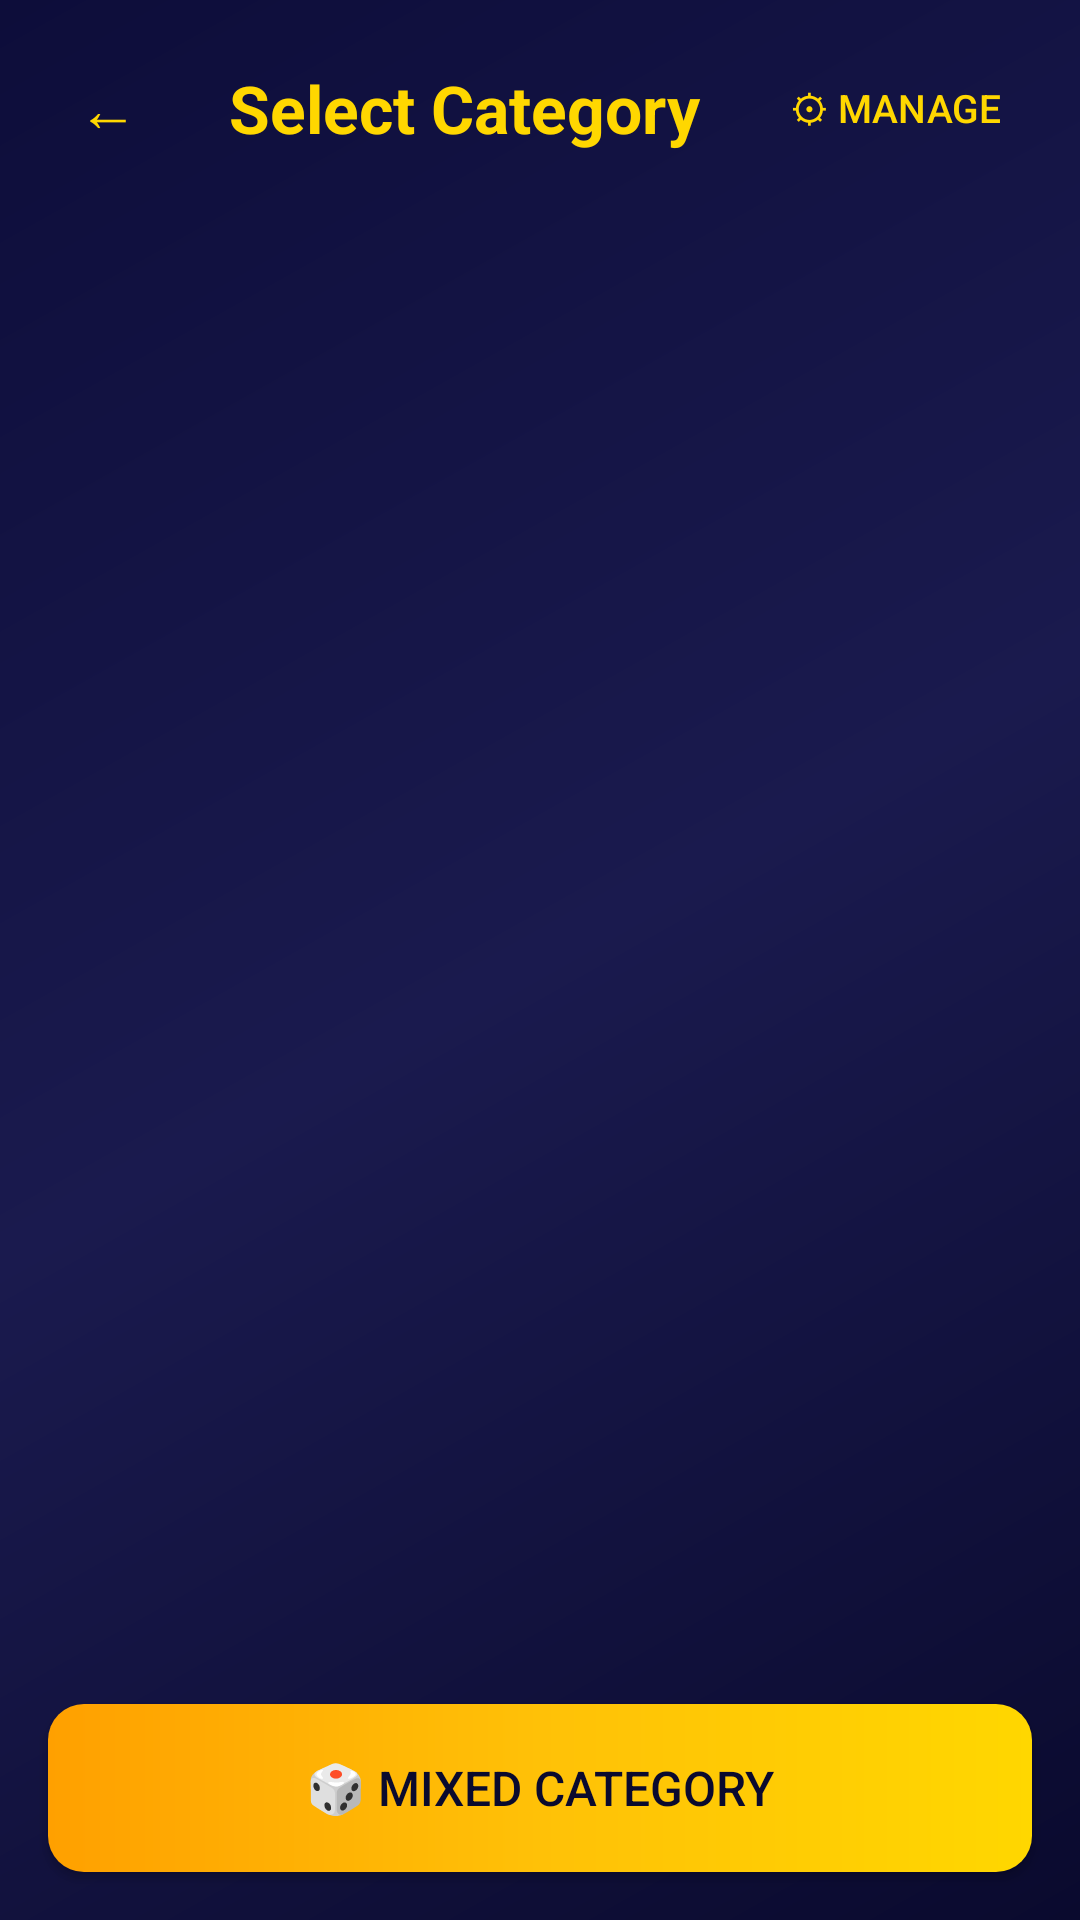

Reconstruct the res/layout file that produces this screen, plus the resources it refers to.
<!-- AndroidManifest.xml: application theme Theme.MillionaireGame -->
<!-- res/layout/activity_category_select.xml -->
<?xml version="1.0" encoding="utf-8"?>
<LinearLayout xmlns:android="http://schemas.android.com/apk/res/android"
    android:layout_width="match_parent"
    android:layout_height="match_parent"
    android:orientation="vertical"
    android:background="@drawable/bg_gradient">

    <LinearLayout
        android:layout_width="match_parent"
        android:layout_height="wrap_content"
        android:orientation="horizontal"
        android:gravity="center_vertical"
        android:padding="16dp">

        <Button
            android:id="@+id/btnBack"
            android:layout_width="40dp"
            android:layout_height="40dp"
            android:text="←"
            android:textSize="20sp"
            android:textColor="@color/gold"
            android:background="@android:color/transparent" />

        <TextView
            android:layout_width="0dp"
            android:layout_height="wrap_content"
            android:layout_weight="1"
            android:text="Select Category"
            android:textSize="22sp"
            android:textStyle="bold"
            android:textColor="@color/gold"
            android:gravity="center" />

        <Button
            android:id="@+id/btnManage"
            android:layout_width="wrap_content"
            android:layout_height="40dp"
            android:minWidth="0dp"
            android:paddingStart="10dp"
            android:paddingEnd="10dp"
            android:text="@string/manage_categories_entry"
            android:textSize="13sp"
            android:textColor="@color/gold"
            android:background="@android:color/transparent" />
    </LinearLayout>

    <androidx.recyclerview.widget.RecyclerView
        android:id="@+id/rvCategories"
        android:layout_width="match_parent"
        android:layout_height="0dp"
        android:layout_weight="1"
        android:padding="16dp"
        android:clipToPadding="false" />

    <Button
        android:id="@+id/btnMixed"
        android:layout_width="match_parent"
        android:layout_height="56dp"
        android:text="🎲 MIXED CATEGORY"
        android:textSize="16sp"
        android:textColor="@color/dark_blue"
        android:background="@drawable/btn_primary"
        android:layout_margin="16dp" />

</LinearLayout>
<!-- resources referenced by this layout -->
<resources>
  <color name="dark_blue">#0a0a2e</color>
  <color name="gold">#FFD700</color>
  <!-- drawable bg_gradient (drawable) -->
  <?xml version="1.0" encoding="utf-8"?>
  <shape xmlns:android="http://schemas.android.com/apk/res/android"
      android:shape="rectangle">
      <gradient
          android:startColor="#0a0a2e"
          android:centerColor="#1a1a4e"
          android:endColor="#0d0d3a"
          android:angle="135" />
  </shape>
  <!-- drawable btn_primary (drawable) -->
  <?xml version="1.0" encoding="utf-8"?>
  <shape xmlns:android="http://schemas.android.com/apk/res/android"
      android:shape="rectangle">
      <gradient
          android:startColor="#FFD700"
          android:centerColor="#FFC107"
          android:endColor="#FFA000"
          android:angle="180" />
      <corners android:radius="12dp" />
  </shape>
  <string name="manage_categories_entry">⚙ Manage</string>
  <style name="Theme.MillionaireGame" parent="Theme.MaterialComponents.DayNight.NoActionBar">
          <item name="colorPrimary">@color/gold</item>
          <item name="colorPrimaryVariant">@color/gold_dark</item>
          <item name="colorOnPrimary">@color/dark_blue</item>
          <item name="colorSecondary">@color/light_blue</item>
          <item name="colorSecondaryVariant">@color/medium_blue</item>
          <item name="colorOnSecondary">@color/white</item>
          <item name="android:windowBackground">@color/dark_blue</item>
          <item name="android:statusBarColor">@color/dark_blue</item>
          <item name="android:navigationBarColor">@color/dark_blue</item>
          <item name="android:textColorPrimary">@color/white</item>
      </style>
  <color name="gold_dark">#FFA000</color>
  <color name="light_blue">#283593</color>
  <color name="medium_blue">#1a237e</color>
  <color name="white">#FFFFFF</color>
</resources>
